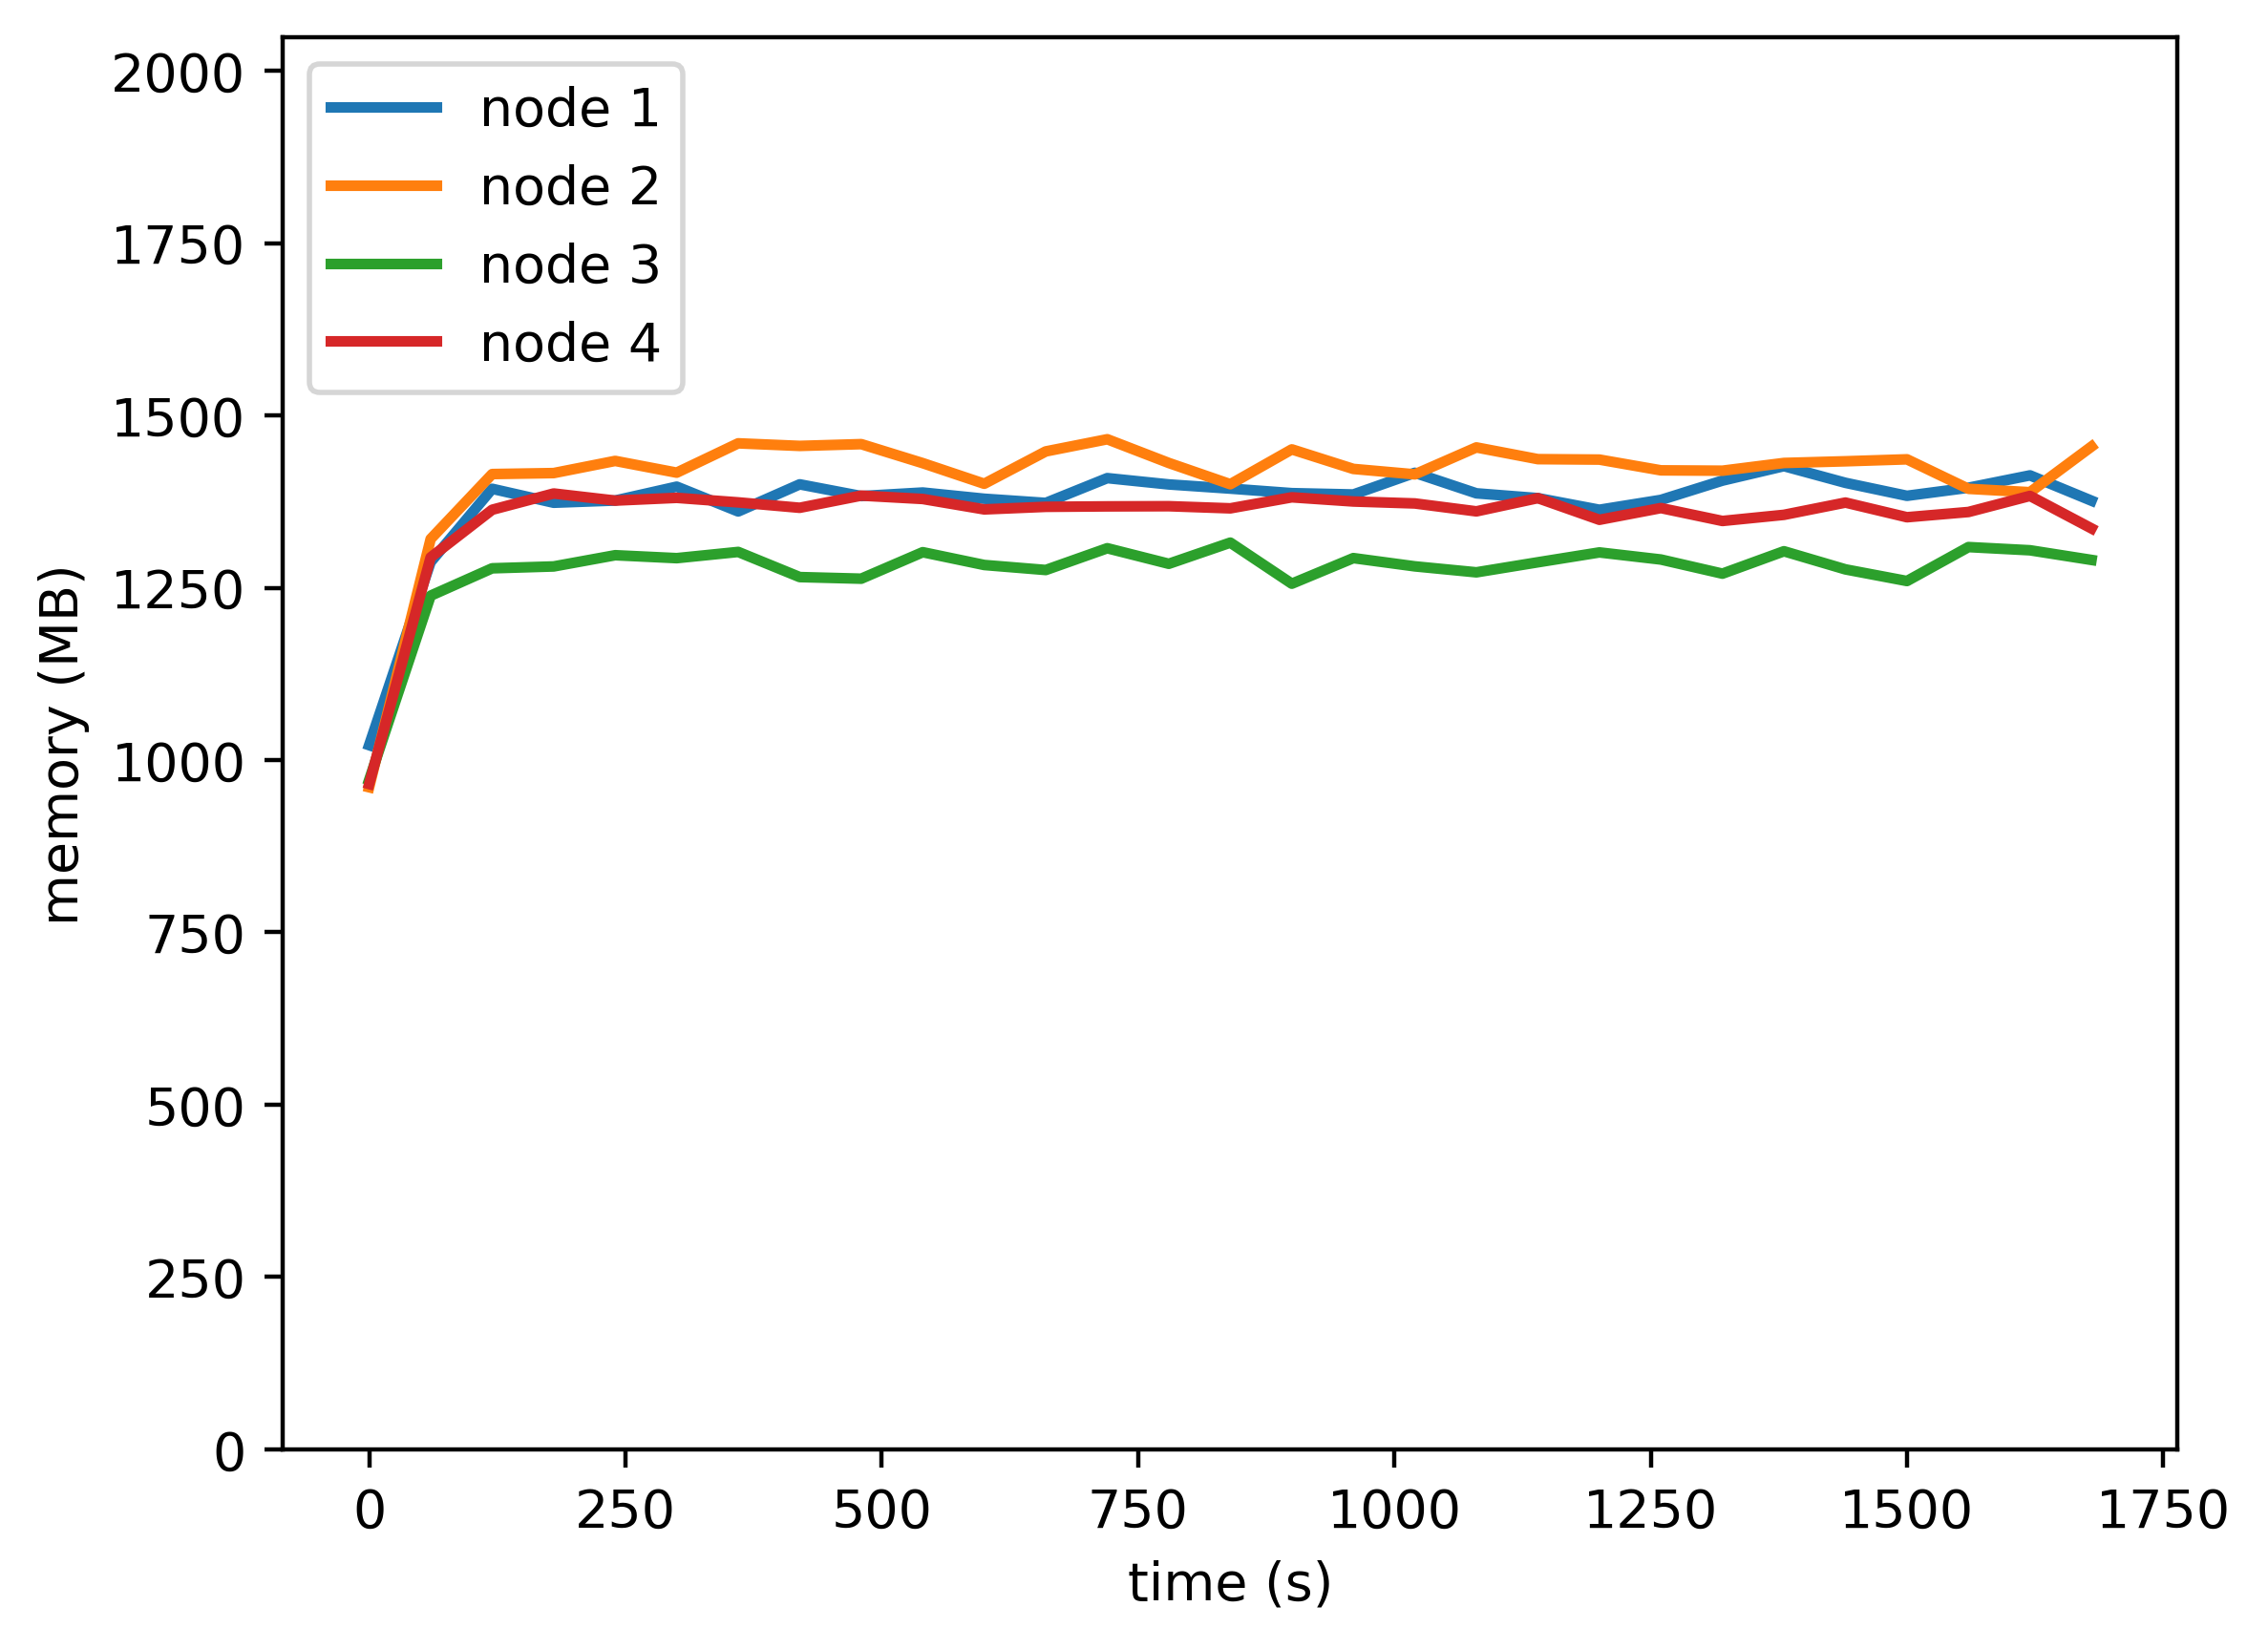

Values plotted in this chart, from the file beside it:
timestamp, ppgcc-m02, ppgcc-m02 pod amount, ppgcc-m03, ppgcc-m03 pod amount, ppgcc-m04, ppgcc-m04 pod amount, ppgcc-m05, ppgcc-m05 pod amount
0, 1046156, 2, 983592, 2, 994308, 2, 988376, 2
60, 1318236, 2, 1352400, 2, 1268208, 2, 1325108, 2
120, 1427004, 2, 1448892, 2, 1308872, 2, 1395860, 2
180, 1406280, 2, 1450344, 2, 1311644, 2, 1420016, 2
240, 1409580, 2, 1468400, 2, 1328312, 2, 1409456, 2
300, 1430172, 2, 1450976, 2, 1323956, 2, 1413548, 2
360, 1393344, 2, 1494536, 2, 1333196, 2, 1406816, 2
420, 1433604, 2, 1490708, 2, 1295840, 2, 1398788, 2
480, 1416180, 2, 1493348, 2, 1293464, 2, 1416872, 2
540, 1421460, 2, 1465100, 2, 1332800, 2, 1411856, 2
600, 1412220, 2, 1434476, 2, 1313792, 2, 1396384, 2
660, 1406020, 2, 1482524, 2, 1306348, 2, 1400212, 2
720, 1442848, 2, 1500608, 2, 1338688, 2, 1400872, 2
780, 1433476, 2, 1465364, 2, 1315588, 2, 1401136, 2
840, 1427272, 2, 1433816, 2, 1347004, 2, 1397968, 2
900, 1420540, 2, 1485560, 2, 1286020, 2, 1414336, 2
960, 1418560, 2, 1456520, 2, 1324036, 2, 1408132, 2
1020, 1450768, 2, 1448468, 2, 1311760, 2, 1405228, 2
1080, 1420276, 2, 1488464, 2, 1302916, 2, 1393480, 2
1140, 1413148, 2, 1471040, 2, 1317832, 2, 1413148, 2
1200, 1395856, 2, 1470380, 2, 1332484, 2, 1380940, 2
1260, 1410508, 2, 1454408, 2, 1321924, 2, 1398364, 2
1320, 1439152, 2, 1453880, 2, 1300936, 2, 1379204, 2
1380, 1460668, 2, 1465364, 2, 1334200, 2, 1388312, 2
1440, 1435852, 2, 1467872, 2, 1307272, 2, 1406528, 2
1500, 1416580, 2, 1470776, 2, 1289980, 2, 1384748, 2
1560, 1428592, 2, 1426952, 2, 1340416, 2, 1392536, 2
1620, 1446940, 2, 1421936, 2, 1335664, 2, 1416428, 2
1680, 1409320, 2, 1489752, 2, 1321308, 2, 1368116, 2
